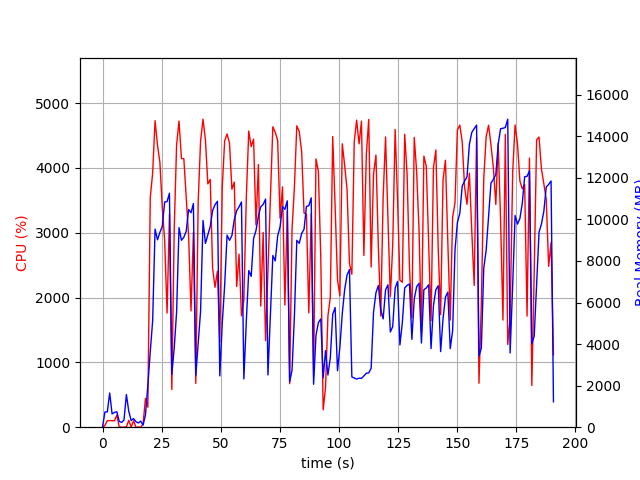

The file beside this chart, header and first rows:
elapsed_time, nproc, cpu, mem_real, mem_virtual
3.814697265625e-05, 1, 0.0, 8.68, 2797
1.007, 7, 25.8, 732.5, 3525
2.015, 4, 100.2, 737.3, 2784
3.023, 11, 102.0, 1645, 5889
4.033, 3, 100.1, 639.9, 2357
5.041, 3, 99.2, 712.9, 2357
6.049, 4, 188.4, 743.6, 3052
7.058, 3, 3.0, 277, 1829
8.066, 3, 1.0, 229.6, 1785
9.073, 3, 0.0, 347.2, 1888
10.08, 13, 6.0, 1571, 5859
11.09, 6, 106.1, 763.7, 3127
12.1, 3, 2.0, 321.0, 1901
13.11, 3, 99.1, 414.6, 2045
14.12, 3, 0.0, 261.8, 1856
15.12, 3, 1.0, 204.3, 1805
16.13, 3, 0.0, 291.1, 1941
17.14, 1, 51.5, 101.6, 687.5
18.15, 1, 445.3, 595.8, 5499
19.16, 1, 309.0, 2023, 9147
20.18, 1, 3540, 3630, 10939
21.19, 1, 3924, 5129, 11053
22.21, 1, 4731, 9534, 19688
23.23, 1, 4354, 9019, 20076
24.25, 1, 4086, 9378, 20140
25.26, 1, 3389, 9660, 20140
26.27, 1, 2876, 10840, 20220
27.28, 1, 1761, 10857, 20220
28.29, 1, 3288, 11260, 20220
29.3, 1, 580.9, 2547, 20316
30.31, 1, 3051, 3812, 20316
31.32, 1, 4357, 5543, 20316
32.34, 1, 4724, 9606, 20946
33.36, 1, 4147, 8995, 21016
34.38, 1, 4143, 9142, 21016
35.39, 1, 3532, 9441, 21016
36.4, 1, 2942, 10479, 21016
37.41, 1, 1795, 10322, 21016
38.42, 1, 3006, 10763, 21016
39.43, 1, 676.7, 2492, 21016
40.44, 1, 3474, 4011, 21016
41.45, 1, 4415, 5579, 21016
42.49, 1, 4753, 9948, 21313
43.51, 1, 4430, 8845, 21313
44.53, 1, 3755, 9264, 21313
45.54, 1, 3823, 9666, 21313
46.55, 1, 2451, 10432, 21313
47.56, 1, 2159, 10707, 21313
48.57, 1, 2406, 10873, 21313
49.58, 1, 1311, 2469, 21313
50.63, 1, 3705, 5013, 21313
51.63, 1, 4418, 6818, 21333
52.66, 1, 4525, 9244, 21443
53.68, 1, 4381, 8993, 21443
54.7, 1, 3672, 9219, 21443
55.71, 1, 3782, 9989, 21443
56.72, 1, 2170, 10421, 21443
57.73, 1, 2671, 10606, 21443
58.75, 1, 1718, 10840, 21443
59.75, 1, 1961, 2321, 21443
... 129 more rows
